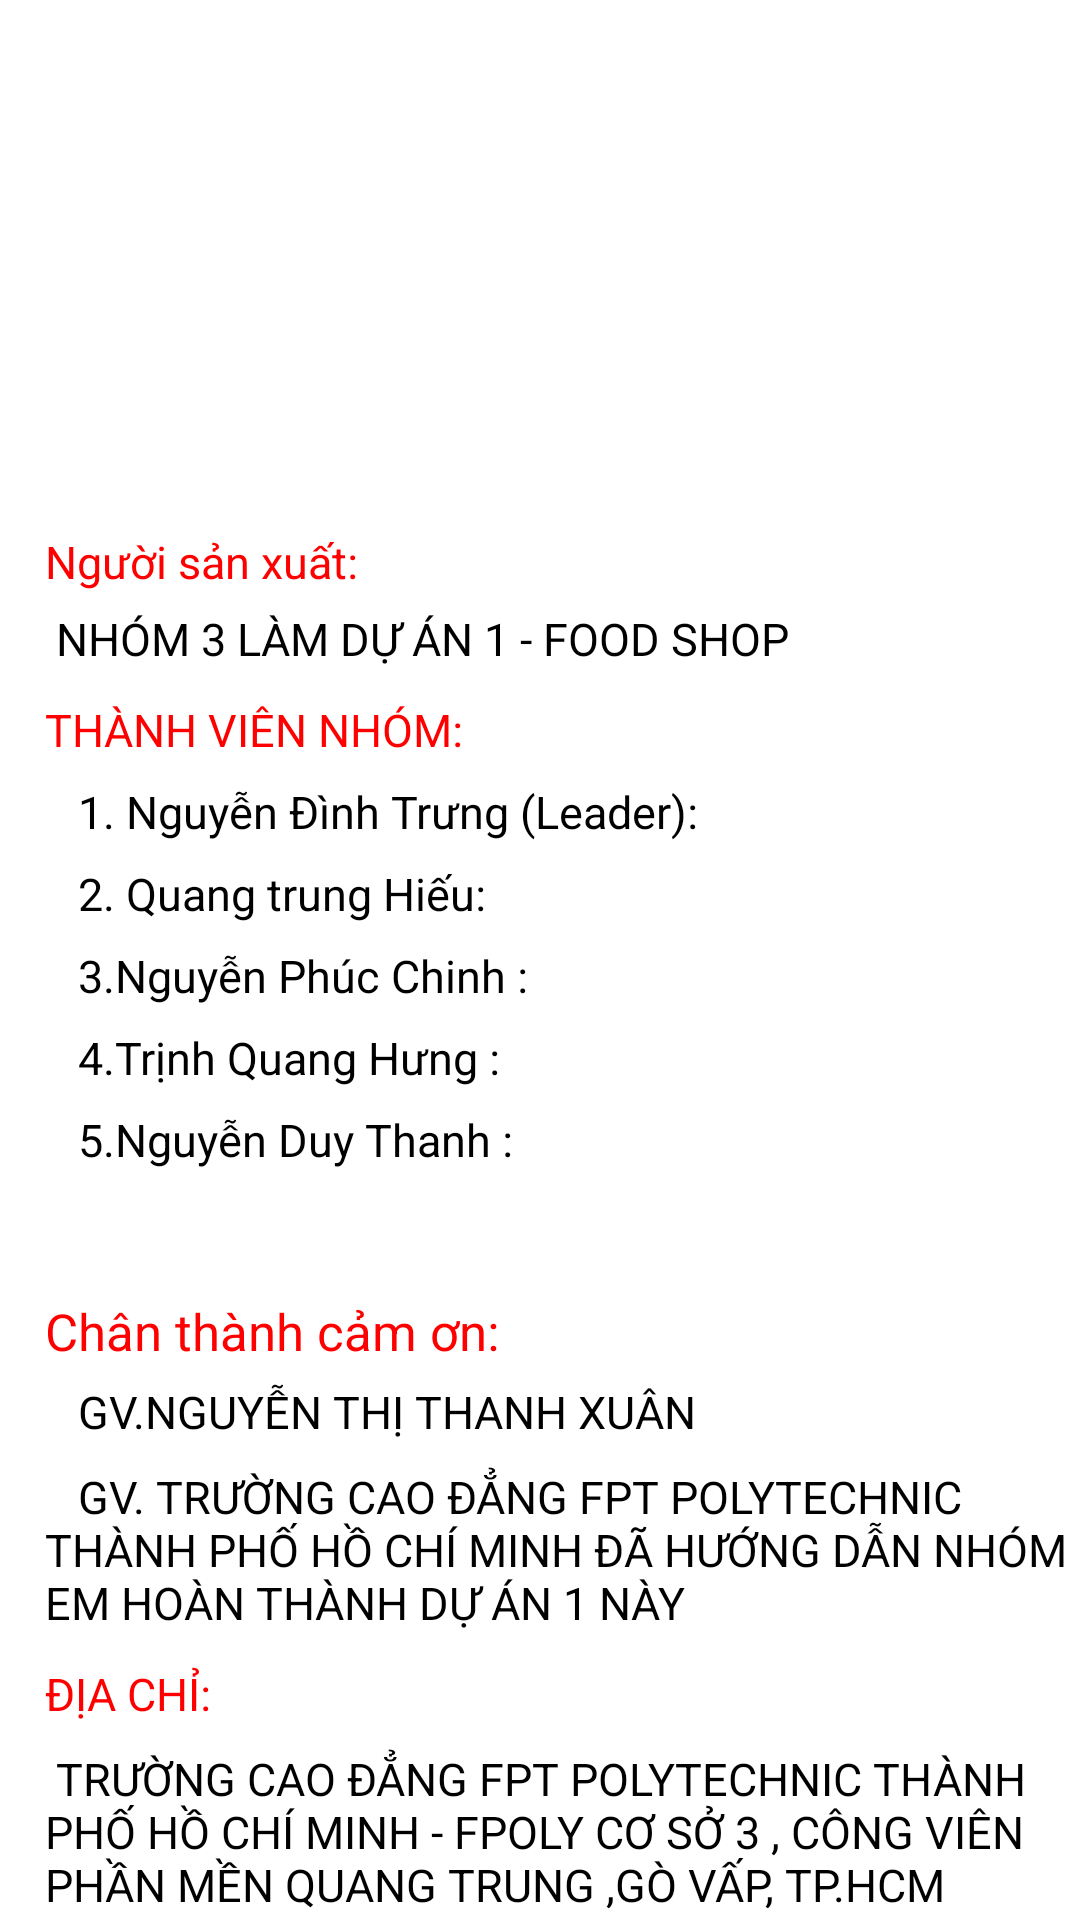

Here is an Android app screen rendered from its layout file. Give the layout XML and the strings, colors and styles it references.
<!-- AndroidManifest.xml: application theme AppTheme -->
<!-- res/layout/fragment_thongtinungdung.xml -->
<?xml version="1.0" encoding="utf-8"?>
<LinearLayout xmlns:android="http://schemas.android.com/apk/res/android"
    xmlns:tools="http://schemas.android.com/tools"
    android:layout_width="match_parent"
    android:layout_height="match_parent"

    android:orientation="vertical"
    tools:context=".Activity.ThongtinungdungFragment">


    <ImageView
        android:layout_width="150dp"
        android:layout_height="152dp"
        android:layout_marginLeft="130dp"
        android:layout_marginTop="10dp"
        android:background="@drawable/home_app" />

    <TextView
        android:layout_width="match_parent"
        android:layout_height="wrap_content"
        android:layout_margin="15sp"
        android:text="Người sản xuất: "
        android:textColor="#ff0000"
        android:textSize="15sp" />

    <TextView
        android:layout_width="match_parent"
        android:layout_height="wrap_content"
        android:layout_marginStart="15sp"
        android:layout_marginTop="-10dp"
        android:text=" Nhóm 3 làm Dự án 1 - food shop "
        android:textAllCaps="true"
        android:textColor="@color/colorBlack"
        android:textSize="15sp" />

    <TextView
        android:layout_width="match_parent"
        android:layout_height="wrap_content"
        android:layout_marginStart="15sp"
        android:layout_marginTop="10dp"
        android:text="Thành viên nhóm:"
        android:textAllCaps="true"
        android:textColor="#ff0000"
        android:textSize="15sp" />

    <TextView
        android:layout_width="match_parent"
        android:layout_height="wrap_content"
        android:layout_marginStart="15sp"
        android:layout_marginTop="7dp"
        android:text="   1. Nguyễn Đình Trưng (Leader):"

        android:textColor="@color/colorBlack"

        android:textSize="15sp" />

    <TextView
        android:layout_width="match_parent"
        android:layout_height="wrap_content"
        android:layout_marginStart="15sp"
        android:layout_marginTop="7dp"
        android:text="   2. Quang trung Hiếu:"

        android:textColor="@color/colorBlack"

        android:textSize="15sp" />

    <TextView
        android:layout_width="match_parent"
        android:layout_height="wrap_content"
        android:layout_marginStart="15sp"
        android:layout_marginTop="7dp"
        android:text="   3.Nguyễn Phúc Chinh :"

        android:textColor="@color/colorBlack"

        android:textSize="15sp" />

    <TextView
        android:layout_width="match_parent"
        android:layout_height="wrap_content"
        android:layout_marginStart="15sp"
        android:layout_marginTop="7dp"
        android:text="   4.Trịnh Quang Hưng :"

        android:textColor="@color/colorBlack"

        android:textSize="15sp" />

    <TextView
        android:layout_width="match_parent"
        android:layout_height="wrap_content"
        android:layout_marginStart="15sp"
        android:layout_marginTop="7dp"
        android:text="   5.Nguyễn Duy Thanh :"

        android:textColor="@color/colorBlack"

        android:textSize="15sp" />

    <TextView
        android:layout_width="match_parent"
        android:layout_height="wrap_content"
        android:layout_marginStart="15sp"
        android:layout_marginTop="7dp"

        android:textAllCaps="true"
        android:textColor="@color/colorBlack"
        android:textSize="15sp" />

    <TextView
        android:layout_width="match_parent"
        android:layout_height="wrap_content"
        android:layout_margin="15sp"
        android:text="Chân thành cảm ơn: "
        android:textColor="#ff0000"
        android:textSize="17sp" />

    <TextView
        android:layout_width="match_parent"
        android:layout_height="wrap_content"
        android:layout_marginStart="15sp"
        android:layout_marginTop="-10dp"
        android:text="   GV.NGuyễn Thị Thanh Xuân"
        android:textAllCaps="true"
        android:textColor="@color/colorBlack"
        android:textSize="15sp" />

    <TextView
        android:layout_width="match_parent"
        android:layout_height="wrap_content"
        android:layout_marginStart="15sp"
        android:layout_marginTop="8dp"
        android:text="   GV. Trường Cao Đẳng FPT Polytechnic thành phố hồ chí minh đã hướng dẫn nhóm em hoàn thành dự án 1 này"
        android:textAllCaps="true"
        android:textColor="@color/colorBlack"
        android:textSize="15sp" />

    <TextView
        android:layout_width="match_parent"
        android:layout_height="wrap_content"
        android:layout_marginStart="15sp"
        android:layout_marginTop="10dp"
        android:text="Địa chỉ:"
        android:textAllCaps="true"
        android:textColor="#ff0000"
        android:textSize="15sp" />

    <TextView
        android:layout_width="match_parent"
        android:layout_height="wrap_content"
        android:layout_marginStart="15sp"
        android:layout_marginTop="8dp"
        android:text=" Trường Cao Đẳng FPT Polytechnic Thành phố Hồ Chí Minh - FPOLY
cơ sở 3 , Công viên Phần Mền Quang Trung ,Gò Vấp, TP.HCM"
        android:textAllCaps="true"
        android:textColor="@color/colorBlack"
        android:textSize="15sp" />

    <TextView
        android:layout_width="match_parent"
        android:layout_height="wrap_content"
        android:layout_marginStart="15sp"
        android:layout_marginTop="10dp"
        android:text="Thông tin tác giải"
        android:textAllCaps="true"
        android:textColor="#ff0000"
        android:textSize="15sp" />

    <TextView
        android:layout_width="match_parent"
        android:layout_height="wrap_content"
        android:layout_marginStart="15sp"
        android:layout_marginTop="8dp"
        android:text="   Là sinh viên năm 2 đã có 1 năm kinh nghiệm lập trình ứng dụng di động Android bằng ngôn ngữ java"
        android:textAllCaps="true"
        android:textColor="@color/colorBlack"
        android:textSize="15sp" />
</LinearLayout>
<!-- resources referenced by this layout -->
<resources>
  <color name="colorBlack">#000000</color>
  <style name="AppTheme" parent="Theme.MaterialComponents.DayNight.NoActionBar">
          
          <item name="colorPrimary">#CEE89C3E</item>
          <item name="colorPrimaryVariant">@color/purple_700</item>
          <item name="colorOnPrimary">@color/white</item>
          
          <item name="colorSecondary">#CEE89C3E</item>
          <item name="colorSecondaryVariant">@color/teal_700</item>
          <item name="colorOnSecondary">@color/black</item>
          
          <item name="android:statusBarColor" tools:targetApi="l">?attr/colorPrimaryVariant</item>
          
      </style>
  <color name="purple_700">#008000</color>
  <color name="white">#FFFFFFFF</color>
  <color name="teal_700">#FF018786</color>
  <color name="black">#FF000000</color>
</resources>
